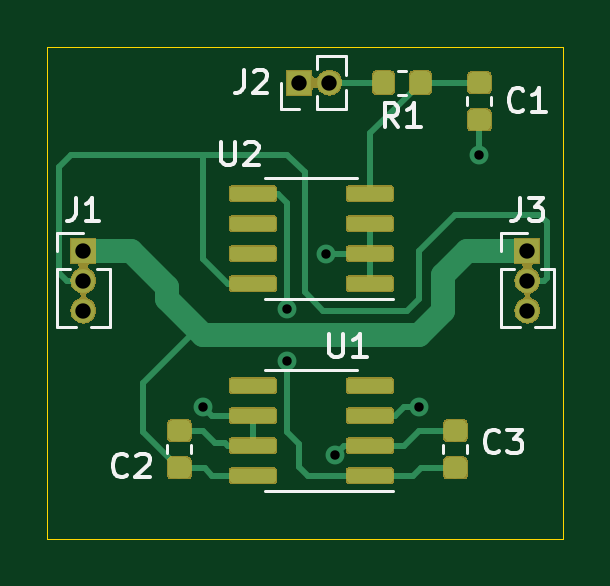
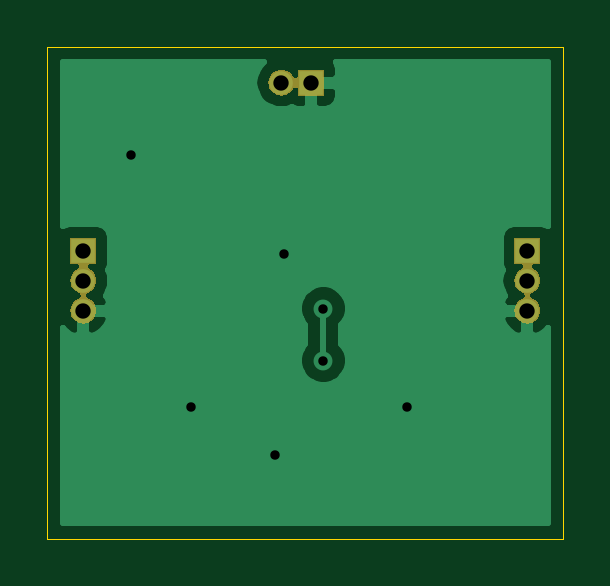
Circuit board: 11 layer files. Board 21.8 x 20.8 mm.
- bottom_copper: siot-node-current-clamp-B_Cu.gbr (12574 bytes)
- bottom_mask: siot-node-current-clamp-B_Mask.gbr (9171 bytes)
- paste: siot-node-current-clamp-B_Paste.gbr (497 bytes)
- bottom_silk: siot-node-current-clamp-B_SilkS.gbr (498 bytes)
- outline: siot-node-current-clamp-Edge_Cuts.gbr (688 bytes)
- top_copper: siot-node-current-clamp-F_Cu.gbr (47896 bytes)
- top_mask: siot-node-current-clamp-F_Mask.gbr (32356 bytes)
- paste: siot-node-current-clamp-F_Paste.gbr (43754 bytes)
- top_silk: siot-node-current-clamp-F_SilkS.gbr (7246 bytes)
- drill: siot-node-current-clamp-NPTH.drl (275 bytes)
- drill: siot-node-current-clamp-PTH.drl (482 bytes)

=== bottom_copper: siot-node-current-clamp-B_Cu.gbr (12574 bytes, source omitted) ===
=== bottom_mask: siot-node-current-clamp-B_Mask.gbr (9171 bytes, source omitted) ===
=== paste: siot-node-current-clamp-B_Paste.gbr ===
G04 #@! TF.GenerationSoftware,KiCad,Pcbnew,5.1.2*
G04 #@! TF.CreationDate,2019-07-22T09:17:52-04:00*
G04 #@! TF.ProjectId,siot-node-current-clamp,73696f74-2d6e-46f6-9465-2d6375727265,rev?*
G04 #@! TF.SameCoordinates,Original*
G04 #@! TF.FileFunction,Paste,Bot*
G04 #@! TF.FilePolarity,Positive*
%FSLAX46Y46*%
G04 Gerber Fmt 4.6, Leading zero omitted, Abs format (unit mm)*
G04 Created by KiCad (PCBNEW 5.1.2) date 2019-07-22 09:17:52*
%MOMM*%
%LPD*%
G04 APERTURE LIST*
G04 APERTURE END LIST*
M02*

=== bottom_silk: siot-node-current-clamp-B_SilkS.gbr ===
G04 #@! TF.GenerationSoftware,KiCad,Pcbnew,5.1.2*
G04 #@! TF.CreationDate,2019-07-22T09:17:52-04:00*
G04 #@! TF.ProjectId,siot-node-current-clamp,73696f74-2d6e-46f6-9465-2d6375727265,rev?*
G04 #@! TF.SameCoordinates,Original*
G04 #@! TF.FileFunction,Legend,Bot*
G04 #@! TF.FilePolarity,Positive*
%FSLAX46Y46*%
G04 Gerber Fmt 4.6, Leading zero omitted, Abs format (unit mm)*
G04 Created by KiCad (PCBNEW 5.1.2) date 2019-07-22 09:17:52*
%MOMM*%
%LPD*%
G04 APERTURE LIST*
G04 APERTURE END LIST*
M02*

=== outline: siot-node-current-clamp-Edge_Cuts.gbr ===
G04 #@! TF.GenerationSoftware,KiCad,Pcbnew,5.1.2*
G04 #@! TF.CreationDate,2019-07-22T09:17:52-04:00*
G04 #@! TF.ProjectId,siot-node-current-clamp,73696f74-2d6e-46f6-9465-2d6375727265,rev?*
G04 #@! TF.SameCoordinates,Original*
G04 #@! TF.FileFunction,Profile,NP*
%FSLAX46Y46*%
G04 Gerber Fmt 4.6, Leading zero omitted, Abs format (unit mm)*
G04 Created by KiCad (PCBNEW 5.1.2) date 2019-07-22 09:17:52*
%MOMM*%
%LPD*%
G04 APERTURE LIST*
%ADD10C,0.050000*%
G04 APERTURE END LIST*
D10*
X107188000Y-50292000D02*
X107188000Y-71120000D01*
X129032000Y-50292000D02*
X107188000Y-50292000D01*
X129032000Y-71120000D02*
X129032000Y-50292000D01*
X107188000Y-71120000D02*
X129032000Y-71120000D01*
M02*

=== top_copper: siot-node-current-clamp-F_Cu.gbr (47896 bytes, source omitted) ===
=== top_mask: siot-node-current-clamp-F_Mask.gbr (32356 bytes, source omitted) ===
=== paste: siot-node-current-clamp-F_Paste.gbr (43754 bytes, source omitted) ===
=== top_silk: siot-node-current-clamp-F_SilkS.gbr (7246 bytes, source omitted) ===
=== drill: siot-node-current-clamp-NPTH.drl ===
M48
; DRILL file {KiCad 5.1.2} date Mon 22 Jul 2019 09:17:56 AM EDT
; FORMAT={-:-/ absolute / inch / decimal}
; #@! TF.CreationDate,2019-07-22T09:17:56-04:00
; #@! TF.GenerationSoftware,Kicad,Pcbnew,5.1.2
; #@! TF.FileFunction,NonPlated,1,2,NPTH
FMAT,2
INCH
%
G90
G05
T0
M30

=== drill: siot-node-current-clamp-PTH.drl ===
M48
; DRILL file {KiCad 5.1.2} date Mon 22 Jul 2019 09:17:56 AM EDT
; FORMAT={-:-/ absolute / inch / decimal}
; #@! TF.CreationDate,2019-07-22T09:17:56-04:00
; #@! TF.GenerationSoftware,Kicad,Pcbnew,5.1.2
; #@! TF.FileFunction,Plated,1,2,PTH
FMAT,2
INCH
T1C0.0157
T2C0.0256
%
G90
G05
T1
X4.48Y-2.58
X4.62Y-2.4167
X4.62Y-2.5033
X4.685Y-2.325
X4.7Y-2.66
X4.84Y-2.58
X4.94Y-2.16
T2
X4.28Y-2.32
X4.28Y-2.37
X4.28Y-2.42
X5.02Y-2.32
X5.02Y-2.37
X5.02Y-2.42
X4.64Y-2.04
X4.69Y-2.04
T0
M30
